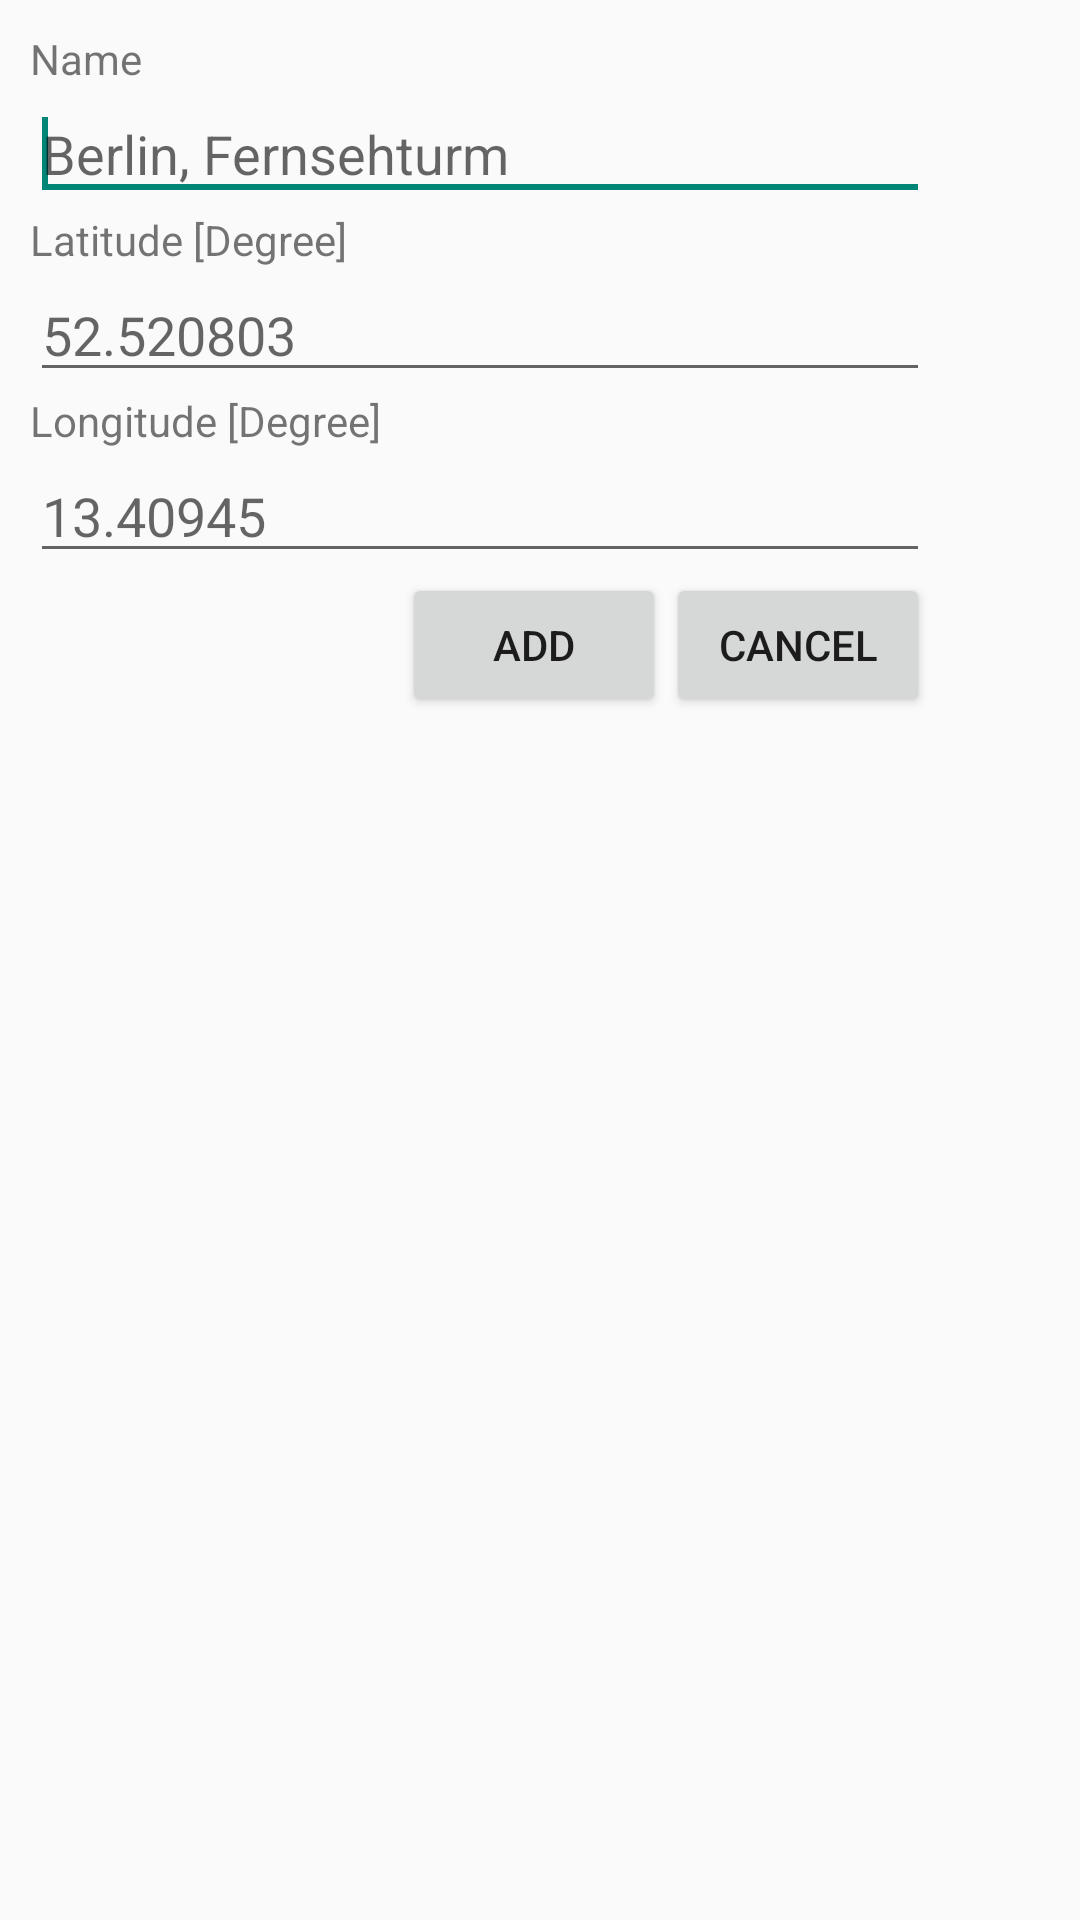

Android layout source for this screen:
<!-- AndroidManifest.xml: application theme Theme.AppCompat.Light -->
<!-- res/layout/activity_add_destination.xml -->
<ScrollView xmlns:android="http://schemas.android.com/apk/res/android"
    xmlns:tools="http://schemas.android.com/tools"
    android:layout_width="match_parent"
    android:layout_height="match_parent"
    android:padding="10dp" >

    <RelativeLayout
        android:layout_width="match_parent"
        android:layout_height="wrap_content"
        tools:context="${relativePackage}.${activityClass}" >

        <TextView
            android:id="@+id/add_lblName"
            android:layout_width="wrap_content"
            android:layout_height="wrap_content"
            android:layout_alignParentLeft="true"
            android:layout_alignParentTop="true"
            android:text="@string/add_name" />

        <EditText
            android:id="@+id/add_txtName"
            android:layout_width="wrap_content"
            android:layout_height="wrap_content"
            android:layout_alignLeft="@+id/edit_lblName"
            android:layout_below="@id/add_lblName"
            android:ems="10"
            android:hint="Berlin, Fernsehturm"
            android:inputType="textCapWords"
            android:minWidth="300dp"
            android:singleLine="true" >

            <requestFocus />
        </EditText>

        <TextView
            android:id="@+id/add_lblLatitude"
            android:layout_width="wrap_content"
            android:layout_height="wrap_content"
            android:layout_alignLeft="@+id/add_txtName"
            android:layout_below="@+id/add_txtName"
            android:text="@string/add_latitude" />

        <EditText
            android:id="@+id/add_txtLatitude"
            android:layout_width="wrap_content"
            android:layout_height="wrap_content"
            android:layout_alignLeft="@+id/add_lblLatitude"
            android:layout_below="@+id/add_lblLatitude"
            android:ems="10"
            android:hint="52.520803"
            android:inputType="numberSigned|numberDecimal"
            android:minWidth="300dp"
            android:singleLine="true" />

        <TextView
            android:id="@+id/add_lblLongitude"
            android:layout_width="wrap_content"
            android:layout_height="wrap_content"
            android:layout_alignLeft="@+id/add_txtName"
            android:layout_below="@+id/add_txtLatitude"
            android:text="@string/add_longitude" />

        <EditText
            android:id="@+id/add_txtLongitude"
            android:layout_width="wrap_content"
            android:layout_height="wrap_content"
            android:layout_alignLeft="@+id/add_lblLatitude"
            android:layout_below="@+id/add_lblLongitude"
            android:ems="10"
            android:hint="13.40945"
            android:imeOptions="actionDone"
            android:inputType="numberSigned|numberDecimal"
            android:minWidth="300dp"
            android:singleLine="true" />

        <Button
            android:id="@+id/add_btnCancel"
            android:layout_width="wrap_content"
            android:layout_height="wrap_content"
            android:layout_alignRight="@id/add_txtName"
            android:layout_below="@id/add_txtLongitude"
            android:text="@string/cancel" />

        <Button
            android:id="@+id/add_btnAdd"
            android:layout_width="wrap_content"
            android:layout_height="wrap_content"
            android:layout_alignTop="@id/add_btnCancel"
            android:layout_toLeftOf="@id/add_btnCancel"
            android:text="@string/add_add" />

    </RelativeLayout>

</ScrollView>
<!-- resources referenced by this layout -->
<resources>
  <string name="add_add">Add</string>
  <string name="add_latitude">Latitude [Degree]</string>
  <string name="add_longitude">Longitude [Degree]</string>
  <string name="add_name">Name</string>
  <string name="cancel">Cancel</string>
</resources>
